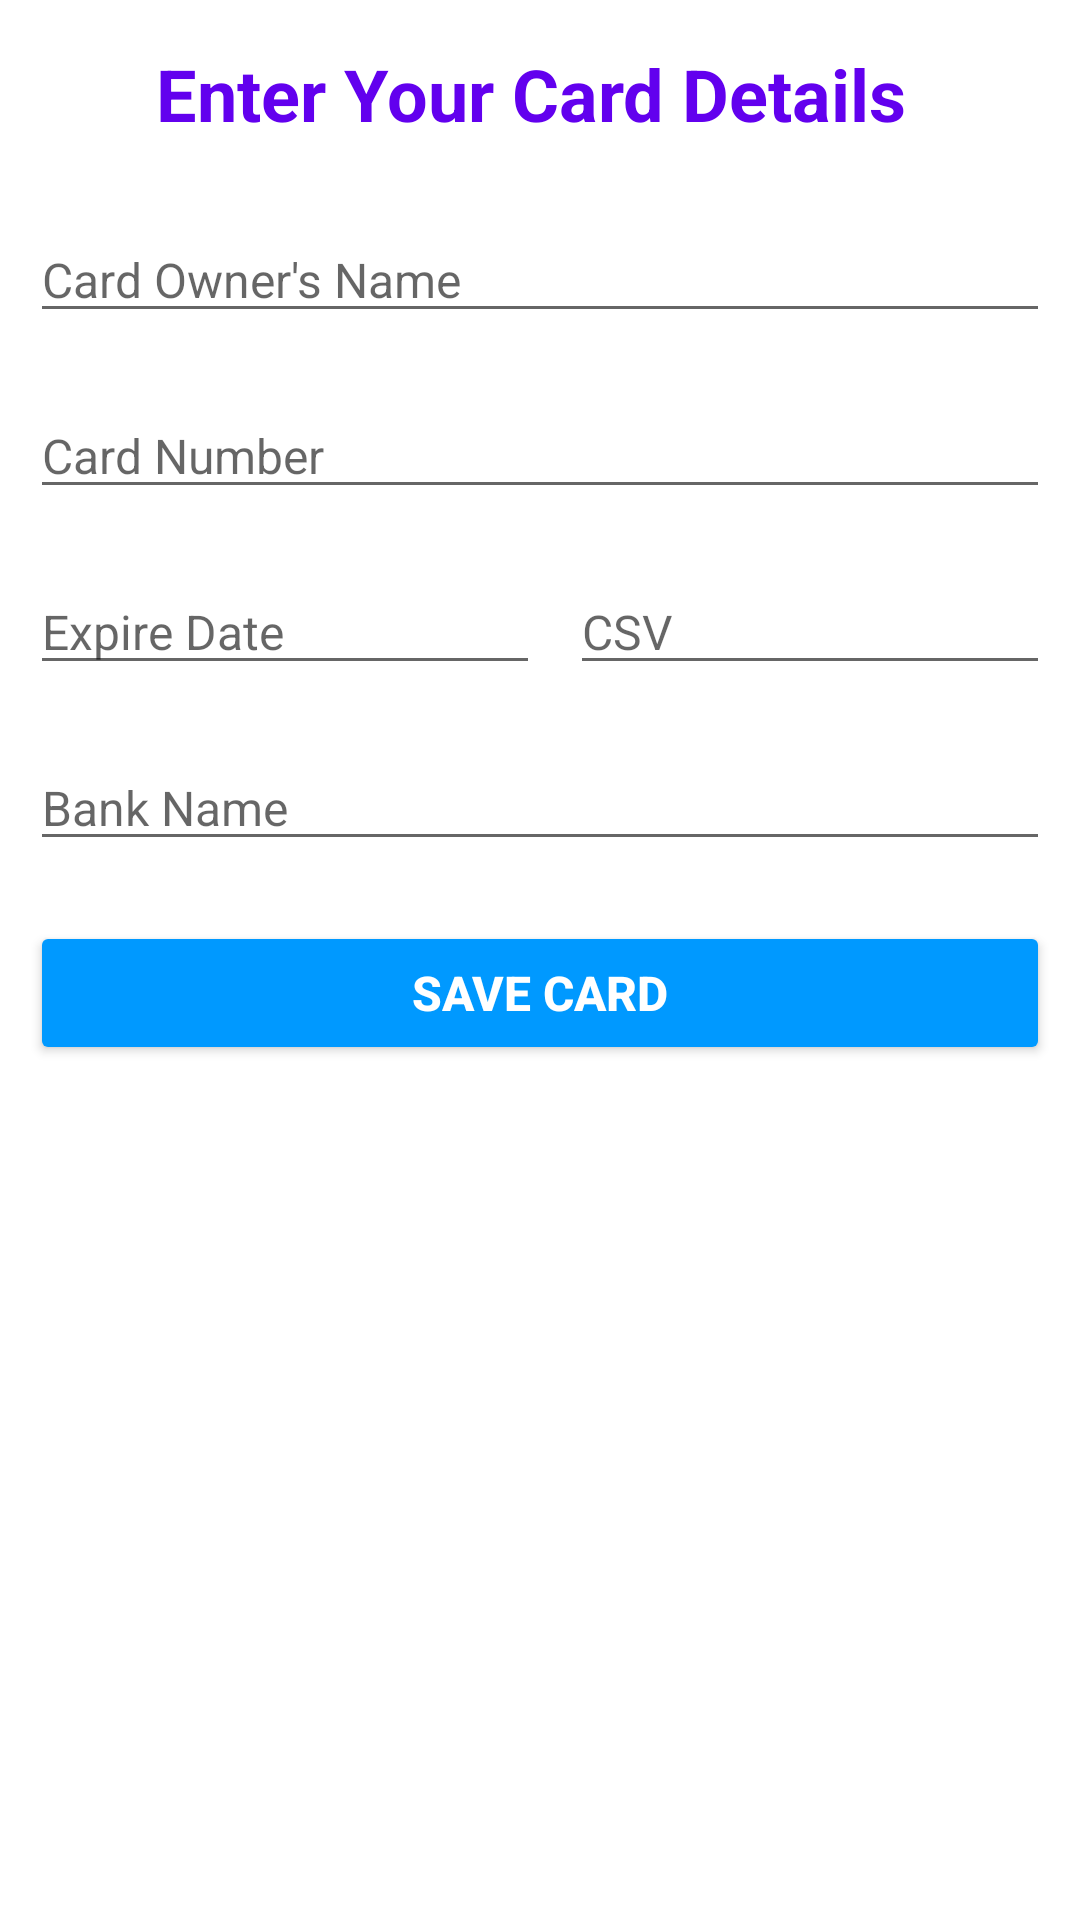

Reconstruct the res/layout file that produces this screen, plus the resources it refers to.
<!-- AndroidManifest.xml: application theme Theme.HospitalManagement -->
<!-- res/layout/activity_add_card.xml -->
<?xml version="1.0" encoding="utf-8"?>

<LinearLayout xmlns:android="http://schemas.android.com/apk/res/android"
    xmlns:app="http://schemas.android.com/apk/res-auto"
    xmlns:tools="http://schemas.android.com/tools"
    android:layout_width="match_parent"
    android:layout_height="match_parent"
    android:orientation="vertical"
    tools:context=".AddCard">

    <TextView
        android:id="@+id/textView3"
        android:layout_width="match_parent"
        android:layout_height="wrap_content"
        android:layout_margin="15dp"
        android:gravity="center"
        android:text="Enter Your Card Details "
        android:textColor="@color/purple_500"
        android:textSize="24sp"
        android:textStyle="bold" />

    <EditText
        android:id="@+id/ownername"
        android:layout_width="match_parent"
        android:layout_height="wrap_content"
        android:layout_margin="10dp"
        android:ems="10"
        android:hint="Card Owner's Name"
        android:inputType="textPersonName"
        android:textColor="#000000"
        android:textSize="16sp" />

    <EditText
        android:id="@+id/cardnum"
        android:layout_width="match_parent"
        android:layout_height="wrap_content"
        android:layout_margin="10dp"
        android:ems="10"
        android:hint="Card Number"
        android:inputType="number"
        android:textColor="#000000"
        android:textSize="16sp" />

    <LinearLayout
        android:layout_width="match_parent"
        android:layout_height="wrap_content"
        android:layout_margin="10dp"
        android:orientation="horizontal">

        <LinearLayout
            android:layout_width="0dp"
            android:layout_height="match_parent"
            android:layout_weight="1"
            android:orientation="vertical">

            <EditText
                android:id="@+id/expiredate"
                android:layout_width="match_parent"
                android:layout_height="wrap_content"
                android:ems="10"
                android:hint="Expire Date"
                android:textColor="#000000"
                android:textSize="16sp" />
        </LinearLayout>

        <LinearLayout
            android:layout_width="0dp"
            android:layout_height="match_parent"
            android:layout_weight="1"
            android:orientation="vertical">

            <EditText
                android:id="@+id/cardcsv"
                android:layout_width="match_parent"
                android:layout_height="wrap_content"
                android:layout_marginStart="10dp"
                android:layout_marginLeft="10dp"
                android:ems="10"
                android:hint="CSV"
                android:inputType="number"
                android:textColor="#000000"
                android:textSize="16sp" />
        </LinearLayout>
    </LinearLayout>

    <EditText
        android:id="@+id/bankname"
        android:layout_width="match_parent"
        android:layout_height="wrap_content"
        android:layout_margin="10dp"
        android:ems="10"
        android:hint="Bank Name"
        android:inputType="textPersonName"
        android:textColor="#000000"
        android:textSize="16sp" />

    <Button
        android:id="@+id/addbtn"
        android:layout_width="match_parent"
        android:layout_height="wrap_content"
        android:layout_margin="10dp"
        android:text="Save Card"
        android:textColor="#FFFFFF"
        android:textSize="16sp"
        android:textStyle="bold"
        app:backgroundTint="@color/btn"
        app:cornerRadius="20dp" />
</LinearLayout>
<!-- resources referenced by this layout -->
<resources>
  <color name="btn">#0099ff</color>
  <color name="purple_500">#FF6200EE</color>
  <style name="Theme.HospitalManagement" parent="Theme.MaterialComponents.Light.NoActionBar">
          
          <item name="colorPrimary">@color/purple_500</item>
          <item name="colorPrimaryVariant">@color/purple_700</item>
          <item name="colorOnPrimary">@color/white</item>
          
          <item name="colorSecondary">@color/teal_200</item>
          <item name="colorSecondaryVariant">@color/teal_700</item>
          <item name="colorOnSecondary">@color/black</item>
          
          <item name="android:statusBarColor" tools:targetApi="l">?attr/colorPrimaryVariant</item>
          
      </style>
  <color name="purple_700">#FF3700B3</color>
  <color name="white">#FFFFFFFF</color>
  <color name="teal_200">#FF03DAC5</color>
  <color name="teal_700">#FF018786</color>
  <color name="black">#FF000000</color>
</resources>
